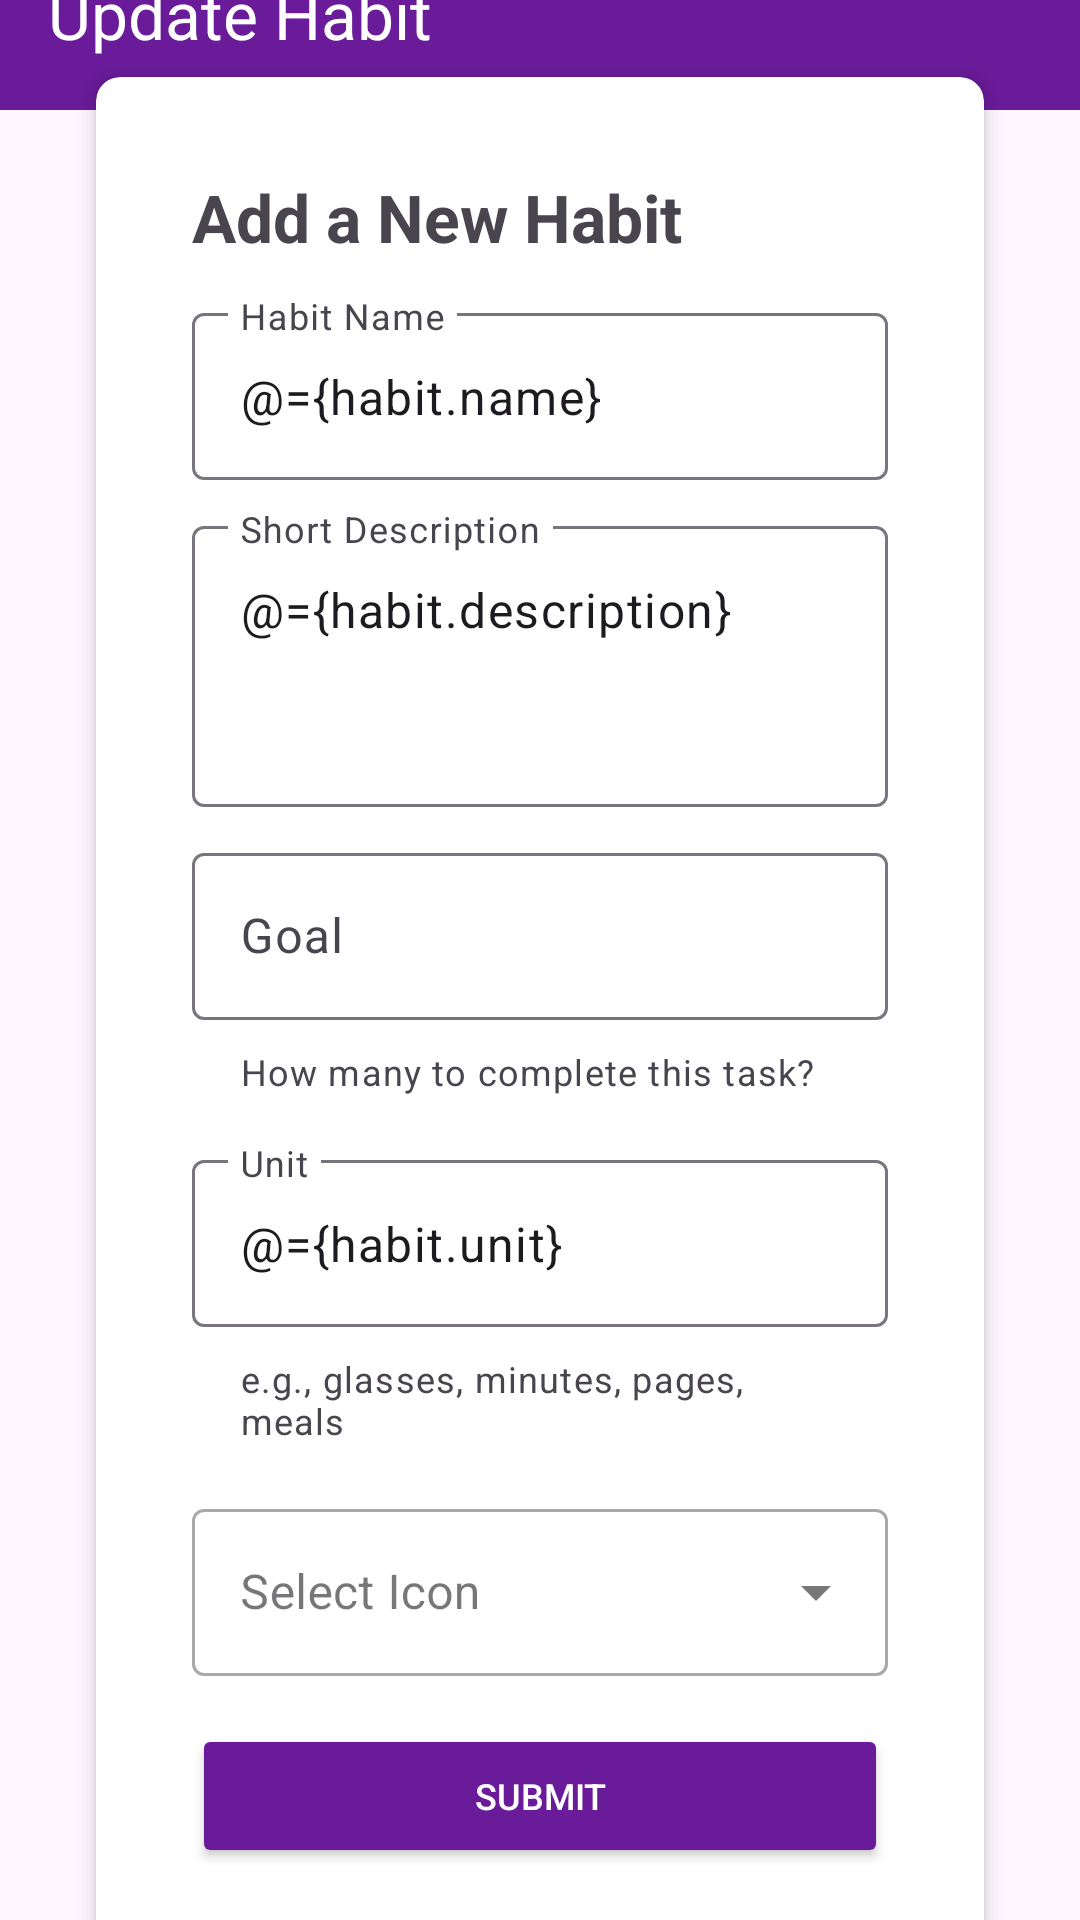

Here is an Android app screen rendered from its layout file. Give the layout XML and the strings, colors and styles it references.
<!-- AndroidManifest.xml: application theme Theme.HabitTrackerLeonida -->
<!-- res/layout/fragment_edit_habit.xml -->
<?xml version="1.0" encoding="utf-8"?>
<layout xmlns:android="http://schemas.android.com/apk/res/android"
    xmlns:app="http://schemas.android.com/apk/res-auto"
    xmlns:tools="http://schemas.android.com/tools">

    <data>
        <variable
            name="habit"
            type="com.ubaya.habittrackerleonida.model.Habit" />
        <variable
            name="listener"
            type="com.ubaya.habittrackerleonida.view.EditHabitListener" />
    </data>
    <FrameLayout
        android:layout_width="match_parent"
        android:layout_height="match_parent"
        tools:context=".view.EditHabitFragment">

        <androidx.constraintlayout.widget.ConstraintLayout
            android:layout_width="match_parent"
            android:layout_height="match_parent">

            <com.google.android.material.appbar.MaterialToolbar
                android:id="@+id/materialToolbar"
                android:layout_width="0dp"
                android:layout_height="wrap_content"
                android:layout_marginBottom="16dp"
                android:background="#6A1B9A"
                android:minHeight="?attr/actionBarSize"
                android:theme="?attr/actionBarTheme"
                app:layout_constraintBottom_toTopOf="@+id/cardView"
                app:layout_constraintEnd_toEndOf="parent"
                app:layout_constraintStart_toStartOf="parent"
                app:layout_constraintTop_toTopOf="parent"
                app:title="Update Habit"
                app:titleTextColor="#FFFFFF" />

            <androidx.cardview.widget.CardView
                android:id="@+id/cardView"
                android:layout_width="0dp"
                android:layout_height="wrap_content"
                android:layout_marginStart="32dp"
                android:layout_marginTop="40dp"
                android:layout_marginEnd="32dp"
                app:cardCornerRadius="8dp"
                app:cardElevation="4dp"
                app:layout_constraintBottom_toBottomOf="parent"
                app:layout_constraintEnd_toEndOf="parent"
                app:layout_constraintStart_toStartOf="parent"
                app:layout_constraintTop_toTopOf="parent"
                app:layout_constraintVertical_bias="0.5">

                <LinearLayout
                    android:layout_width="match_parent"
                    android:layout_height="wrap_content"
                    android:orientation="vertical"
                    android:padding="32dp">

                    <TextView
                        android:id="@+id/txtNewHabbit"
                        android:layout_width="wrap_content"
                        android:layout_height="wrap_content"
                        android:layout_marginBottom="12dp"
                        android:text="Add a New Habit"
                        android:textSize="22sp"
                        android:textStyle="bold" />

                    <com.google.android.material.textfield.TextInputLayout
                        android:layout_width="match_parent"
                        android:layout_height="wrap_content">

                        <com.google.android.material.textfield.TextInputEditText
                            android:id="@+id/txtInputName"
                            android:layout_width="match_parent"
                            android:layout_height="wrap_content"
                            android:layout_marginBottom="10dp"
                            android:hint="Habit Name"
                            android:text="@={habit.name}" />

                    </com.google.android.material.textfield.TextInputLayout>

                    <com.google.android.material.textfield.TextInputLayout
                        android:layout_width="match_parent"
                        android:layout_height="wrap_content">

                        <com.google.android.material.textfield.TextInputEditText
                            android:id="@+id/txtDescription"
                            android:layout_width="match_parent"
                            android:layout_height="wrap_content"
                            android:layout_marginBottom="10dp"
                            android:gravity="top"
                            android:hint="Short Description"
                            android:minLines="3"
                            android:text="@={habit.description}" />

                    </com.google.android.material.textfield.TextInputLayout>

                    <com.google.android.material.textfield.TextInputLayout
                        android:layout_width="match_parent"
                        android:layout_height="wrap_content"
                        app:helperText="How many to complete this task?">

                        <com.google.android.material.textfield.TextInputEditText
                            android:id="@+id/txtGoal"
                            android:layout_width="match_parent"
                            android:layout_height="wrap_content"
                            android:layout_marginBottom="5dp"
                            android:hint="Goal"
                            android:inputType="number" />

                    </com.google.android.material.textfield.TextInputLayout>

                    <com.google.android.material.textfield.TextInputLayout
                        android:layout_width="match_parent"
                        android:layout_height="wrap_content"
                        android:layout_marginTop="16dp"
                        app:helperText="e.g., glasses, minutes, pages, meals">

                        <com.google.android.material.textfield.TextInputEditText
                            android:id="@+id/txtUnit"
                            android:layout_width="match_parent"
                            android:layout_height="wrap_content"
                            android:layout_marginBottom="5dp"
                            android:hint="Unit"
                            android:text="@={habit.unit}" />

                    </com.google.android.material.textfield.TextInputLayout>

                    <com.google.android.material.textfield.TextInputLayout
                        style="@style/Widget.MaterialComponents.TextInputLayout.OutlinedBox.ExposedDropdownMenu"
                        android:layout_width="match_parent"
                        android:layout_height="wrap_content"
                        android:layout_marginTop="16dp"
                        android:layout_marginBottom="16dp"
                        android:hint="Select Icon">

                        <AutoCompleteTextView
                            android:id="@+id/dropdownIcon"
                            android:layout_width="match_parent"
                            android:layout_height="wrap_content"
                            android:inputType="none" />

                    </com.google.android.material.textfield.TextInputLayout>

                    <Button
                        android:id="@+id/btnCreate"
                        android:layout_width="match_parent"
                        android:layout_height="wrap_content"
                        android:backgroundTint="#6A1B9A"
                        android:text="Submit"
                        android:textColor="#FFFFFF"
                        android:textSize="12sp"
                        android:onClick="@{listener::onClick}"
                        app:cornerRadius="4dp" />
                </LinearLayout>
            </androidx.cardview.widget.CardView>
        </androidx.constraintlayout.widget.ConstraintLayout>
    </FrameLayout>
</layout>
<!-- resources referenced by this layout -->
<resources>
  <style name="Theme.HabitTrackerLeonida" parent="Base.Theme.HabitTrackerLeonida" />
  <style name="Base.Theme.HabitTrackerLeonida" parent="Theme.Material3.DayNight.NoActionBar">
          
          
      </style>
</resources>
